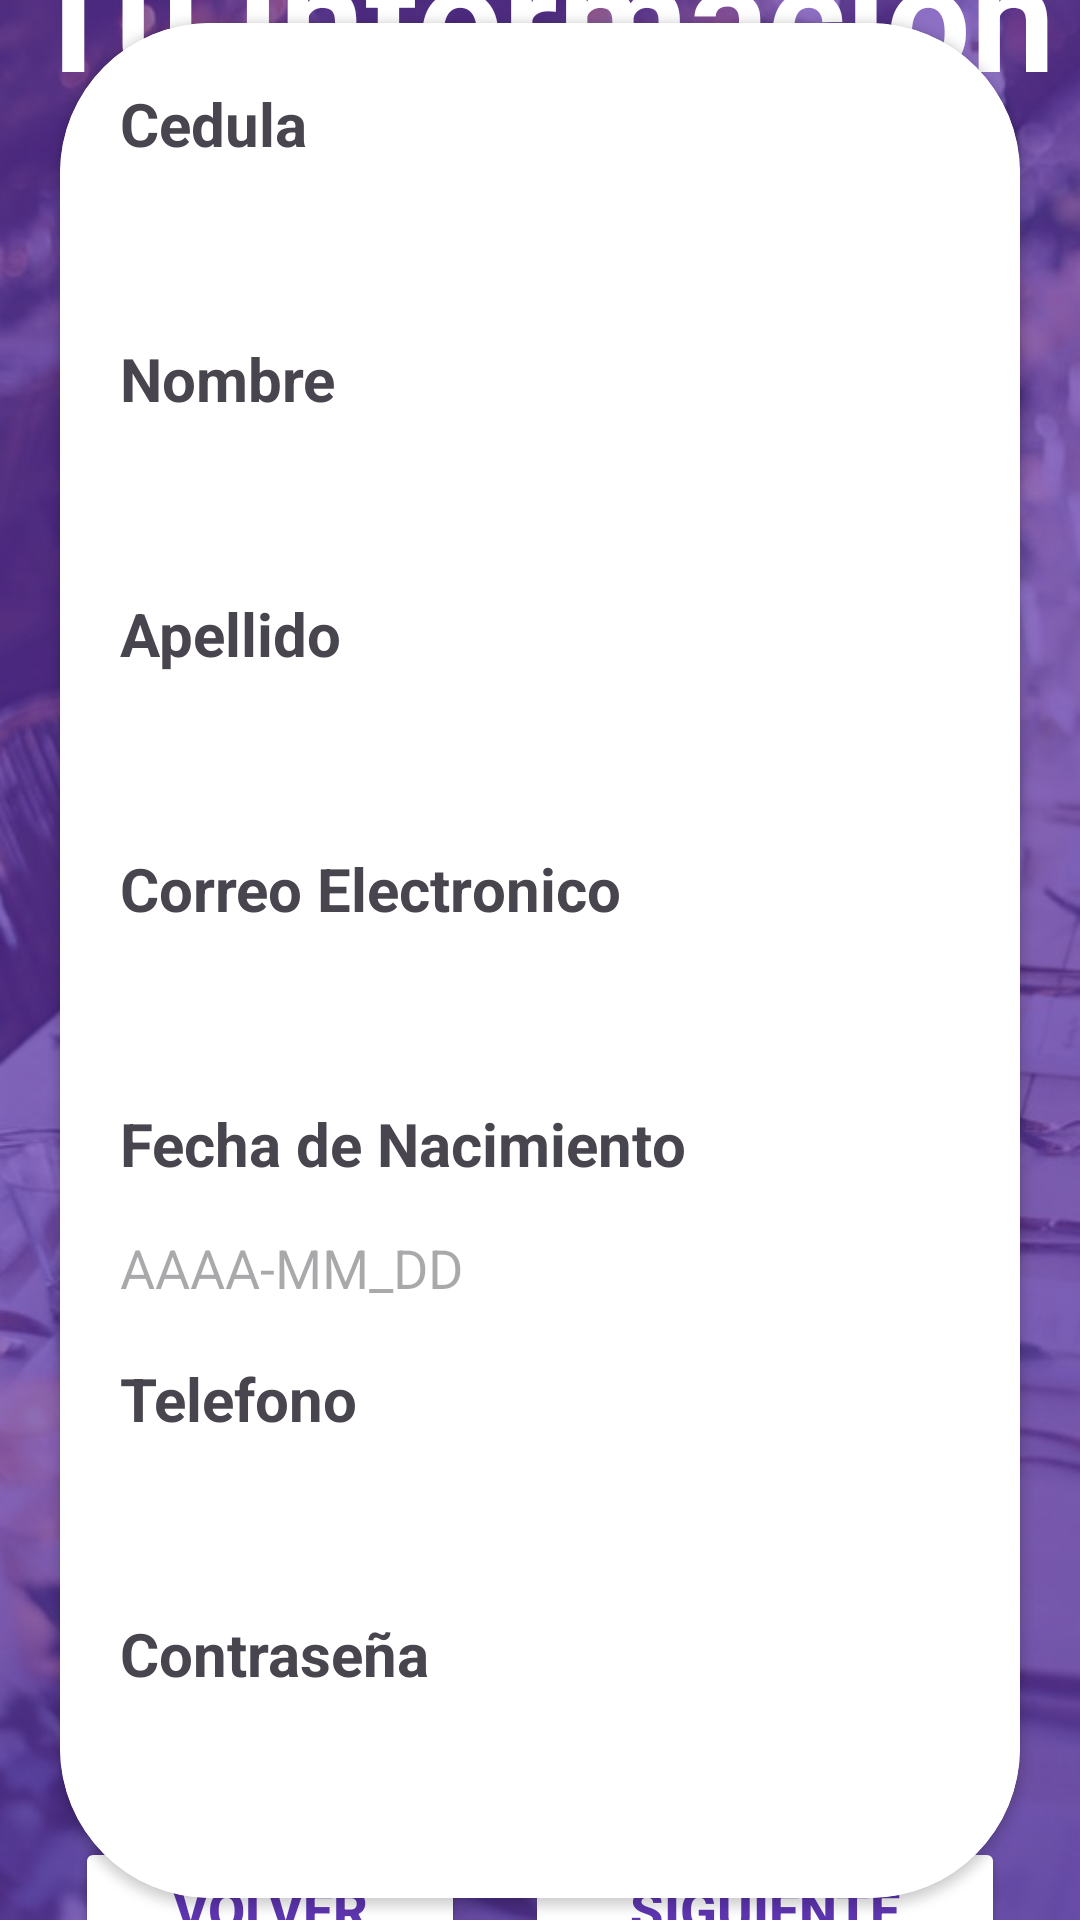

Produce the Android XML layout that renders to this screen, including the resource entries it uses.
<!-- AndroidManifest.xml: application theme Base.Theme.Easy_Event_App -->
<!-- res/layout/activity_register_empresario.xml -->
<?xml version="1.0" encoding="utf-8"?>
<androidx.constraintlayout.widget.ConstraintLayout xmlns:android="http://schemas.android.com/apk/res/android"
    xmlns:app="http://schemas.android.com/apk/res-auto"
    xmlns:tools="http://schemas.android.com/tools"
    android:layout_width="match_parent"
    android:layout_height="match_parent"
    android:background="@drawable/bg3"
    tools:context=".RegisterEmpresario">

    <androidx.constraintlayout.widget.ConstraintLayout
        android:layout_width="match_parent"
        android:layout_height="match_parent"
        android:alpha="0.7"
        android:background="@color/my_primary" />


    <androidx.constraintlayout.widget.ConstraintLayout
        android:id="@+id/constraintLayout3"
        android:layout_width="match_parent"
        android:layout_height="match_parent"
        android:orientation="vertical">

        <TextView
            android:id="@+id/textView14"
            android:layout_width="match_parent"
            android:layout_height="wrap_content"
            android:alpha="8.7"
            android:gravity="center"
            android:text="Tu Información"
            android:textColor="@color/white"
            android:textSize="50sp"
            android:textStyle="bold"
            app:layout_constraintBottom_toTopOf="@+id/cardView6"
            app:layout_constraintTop_toTopOf="parent" />


        <androidx.cardview.widget.CardView
            android:id="@+id/cardView6"
            android:layout_width="match_parent"
            android:layout_height="wrap_content"
            android:layout_below="@+id/constraintLayout3"
            android:layout_marginHorizontal="20dp"
            app:cardCornerRadius="50dp"
            app:layout_constraintBottom_toBottomOf="parent"
            app:layout_constraintTop_toTopOf="parent"
            tools:layout_editor_absoluteX="20dp">

            <LinearLayout
                android:id="@+id/formulario"
                android:layout_width="match_parent"
                android:layout_height="wrap_content"
                android:background="@color/white"
                android:orientation="vertical"
                android:paddingHorizontal="20dp"
                android:paddingVertical="20dp">

                <TextView
                    android:id="@+id/textView2"
                    android:layout_width="match_parent"
                    android:layout_height="wrap_content"
                    android:alpha="8.7"
                    android:text="Cedula"
                    android:textSize="20sp"
                    android:textStyle="bold"
                    app:layout_constraintStart_toStartOf="parent"
                    app:layout_constraintTop_toTopOf="parent" />

                <EditText
                    android:id="@+id/ced"
                    android:layout_width="match_parent"
                    android:layout_height="40dp"
                    android:layout_marginTop="8dp"
                    android:background="@drawable/edittext_borde"
                    android:inputType="number"
                    android:maxLength="10"
                    app:layout_constraintStart_toStartOf="parent"
                    app:layout_constraintTop_toBottomOf="@+id/textView2" />

                <TextView
                    android:id="@+id/textView8"
                    android:layout_width="match_parent"
                    android:layout_height="wrap_content"
                    android:layout_marginTop="10dp"
                    android:alpha="8.7"
                    android:text="Nombre"
                    android:textSize="20sp"
                    android:textStyle="bold"
                    app:layout_constraintStart_toStartOf="parent"
                    app:layout_constraintTop_toBottomOf="@+id/ced" />

                <EditText
                    android:id="@+id/nom"
                    android:layout_width="match_parent"
                    android:layout_height="40dp"
                    android:layout_marginTop="8dp"
                    android:background="@drawable/edittext_borde"
                    android:inputType="text"
                    android:maxLength="20"
                    app:layout_constraintStart_toStartOf="parent"
                    app:layout_constraintTop_toBottomOf="@+id/textView8" />

                <TextView
                    android:id="@+id/textView9"
                    android:layout_width="match_parent"
                    android:layout_height="wrap_content"
                    android:layout_marginTop="10dp"
                    android:alpha="8.7"
                    android:text="Apellido"
                    android:textSize="20sp"
                    android:textStyle="bold"
                    app:layout_constraintStart_toStartOf="parent"
                    app:layout_constraintTop_toBottomOf="@+id/nom" />

                <EditText
                    android:id="@+id/apell"
                    android:layout_width="match_parent"
                    android:layout_height="40dp"
                    android:layout_marginTop="8dp"
                    android:background="@drawable/edittext_borde"
                    android:inputType="text"
                    android:maxLength="20"
                    app:layout_constraintStart_toStartOf="parent"
                    app:layout_constraintTop_toBottomOf="@+id/textView9" />

                <TextView
                    android:id="@+id/textView10"
                    android:layout_width="match_parent"
                    android:layout_height="wrap_content"
                    android:layout_marginTop="10dp"
                    android:alpha="8.7"
                    android:text="Correo Electronico"
                    android:textSize="20sp"
                    android:textStyle="bold"
                    app:layout_constraintStart_toStartOf="parent"
                    app:layout_constraintTop_toBottomOf="@+id/apell" />

                <EditText
                    android:id="@+id/corr"
                    android:layout_width="match_parent"
                    android:layout_height="40dp"
                    android:layout_marginTop="8dp"
                    android:background="@drawable/edittext_borde"
                    android:inputType="textEmailAddress"
                    app:layout_constraintStart_toStartOf="parent"
                    app:layout_constraintTop_toBottomOf="@+id/textView10" />

                <TextView
                    android:id="@+id/textView11"
                    android:layout_width="match_parent"
                    android:layout_height="wrap_content"
                    android:layout_marginTop="10dp"
                    android:alpha="8.7"
                    android:text="Fecha de Nacimiento"
                    android:textSize="20sp"
                    android:textStyle="bold"
                    app:layout_constraintStart_toStartOf="parent"
                    app:layout_constraintTop_toBottomOf="@+id/corr" />

                <EditText
                    android:id="@+id/fech"
                    android:layout_width="match_parent"
                    android:layout_height="40dp"
                    android:layout_marginTop="8dp"
                    android:background="@drawable/edittext_borde"
                    android:focusable="false"
                    android:hint="AAAA-MM_DD"
                    android:inputType="date"
                    app:layout_constraintStart_toStartOf="parent"
                    app:layout_constraintTop_toBottomOf="@+id/textView11" />

                <TextView
                    android:id="@+id/textView12"
                    android:layout_width="match_parent"
                    android:layout_height="wrap_content"
                    android:layout_marginTop="10dp"
                    android:alpha="8.7"
                    android:text="Telefono"
                    android:textSize="20sp"
                    android:textStyle="bold"
                    app:layout_constraintStart_toStartOf="parent"
                    app:layout_constraintTop_toBottomOf="@+id/fech" />

                <EditText
                    android:id="@+id/tel"
                    android:layout_width="match_parent"
                    android:layout_height="40dp"
                    android:layout_marginTop="8dp"
                    android:background="@drawable/edittext_borde"
                    android:inputType="phone"
                    android:maxLength="10"
                    app:layout_constraintStart_toStartOf="parent"
                    app:layout_constraintTop_toBottomOf="@+id/textView12" />

                <TextView
                    android:id="@+id/textView13"
                    android:layout_width="match_parent"
                    android:layout_height="wrap_content"
                    android:layout_marginTop="10dp"
                    android:alpha="8.7"
                    android:text="Contraseña"
                    android:textSize="20sp"
                    android:textStyle="bold"
                    app:layout_constraintStart_toStartOf="parent"
                    app:layout_constraintTop_toBottomOf="@+id/tel" />

                <EditText
                    android:id="@+id/cont"
                    android:layout_width="match_parent"
                    android:layout_height="40dp"
                    android:layout_marginTop="8dp"
                    android:background="@drawable/edittext_borde"
                    android:inputType="textPassword"
                    app:layout_constraintStart_toStartOf="parent"
                    app:layout_constraintTop_toBottomOf="@+id/textView13" />

            </LinearLayout>


        </androidx.cardview.widget.CardView>

        <LinearLayout
            android:layout_width="wrap_content"
            android:layout_height="wrap_content"
            android:layout_marginHorizontal="20dp"
            app:layout_constraintBottom_toBottomOf="parent"
            app:layout_constraintEnd_toEndOf="parent"
            app:layout_constraintStart_toStartOf="parent"
            app:layout_constraintTop_toBottomOf="@+id/cardView6">

            <Button
                android:id="@+id/volverButton"
                android:layout_width="130dp"
                android:layout_height="wrap_content"
                android:backgroundTint="@color/white"
                android:gravity="center"
                android:text="Volver"
                android:textColor="@color/my_primary"
                android:textSize="18sp"
                android:textStyle="bold"
                tools:layout_editor_absoluteX="41dp"
                tools:layout_editor_absoluteY="0dp" />

            <Button
                android:id="@+id/registerEmp"
                android:layout_width="160dp"
                android:layout_height="wrap_content"
                android:layout_marginStart="20dp"
                android:backgroundTint="@color/white"
                android:gravity="center"
                android:onClick="registerEmpresario"
                android:text="Siguiente"
                android:textColor="@color/my_primary"
                android:textSize="18sp"
                android:textStyle="bold"
                app:layout_constraintStart_toEndOf="@+id/volverButton"
                tools:layout_editor_absoluteY="0dp" />

        </LinearLayout>


    </androidx.constraintlayout.widget.ConstraintLayout>

</androidx.constraintlayout.widget.ConstraintLayout>
<!-- resources referenced by this layout -->
<resources>
  <color name="my_primary">#5E35B1</color>
  <color name="white">#FFFFFFFF</color>
  <!-- drawable bg3: jpg bitmap (drawable, 83560 bytes) -->
  <style name="Base.Theme.Easy_Event_App" parent="Theme.Material3.DayNight.NoActionBar">
          
          <item name="colorPrimary">@color/my_primary</item>
          <item name="colorPrimaryVariant">@color/my_primary</item>
          <item name="colorOnPrimary">@color/white</item>
  
          <item name="colorSecondary">@color/my_secondary</item>
          <item name="colorSecondaryVariant">@color/my_secondary</item>
          <item name="colorOnSecondary">@color/black</item>
  
          <item name="android:statusBarColor">@color/my_primary</item>
          
      </style>
  <color name="my_secondary">#673AB7</color>
  <color name="black">#FF000000</color>
</resources>
